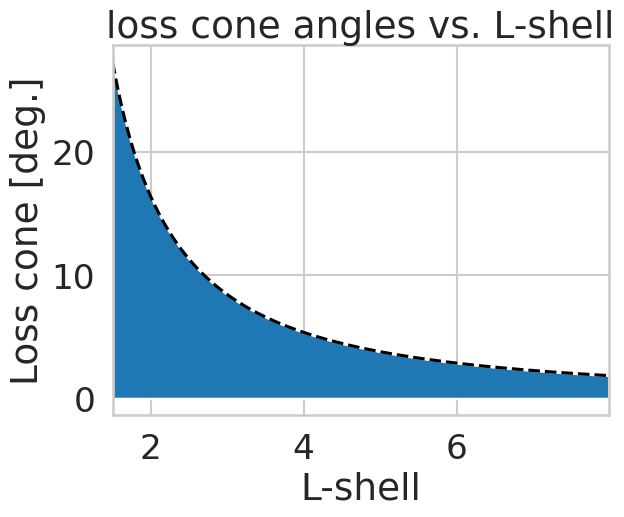

Source code (Python):
#!/usr/bin/env python
"""
Loss cone angles vs. L-shell
"""
from matplotlib.pyplot import figure,show
from numpy import arange,arcsin,degrees
import seaborn as sns
sns.set_style('whitegrid')
sns.set_context('talk',font_scale=1.5)

L = arange(1.5,8,0.01)

alpha = arcsin((4*L**6 - 3*L**5)**(-1/4))


ax = figure().gca()
ax.plot(L,degrees(alpha),linestyle='--',color='black')
ax.fill_between(L,0,degrees(alpha))
ax.set_title('loss cone angles vs. L-shell')
ax.set_xlabel('L-shell')
ax.set_ylabel('Loss cone [deg.]')
ax.set_xlim((L[0],L[-1]))
show()
